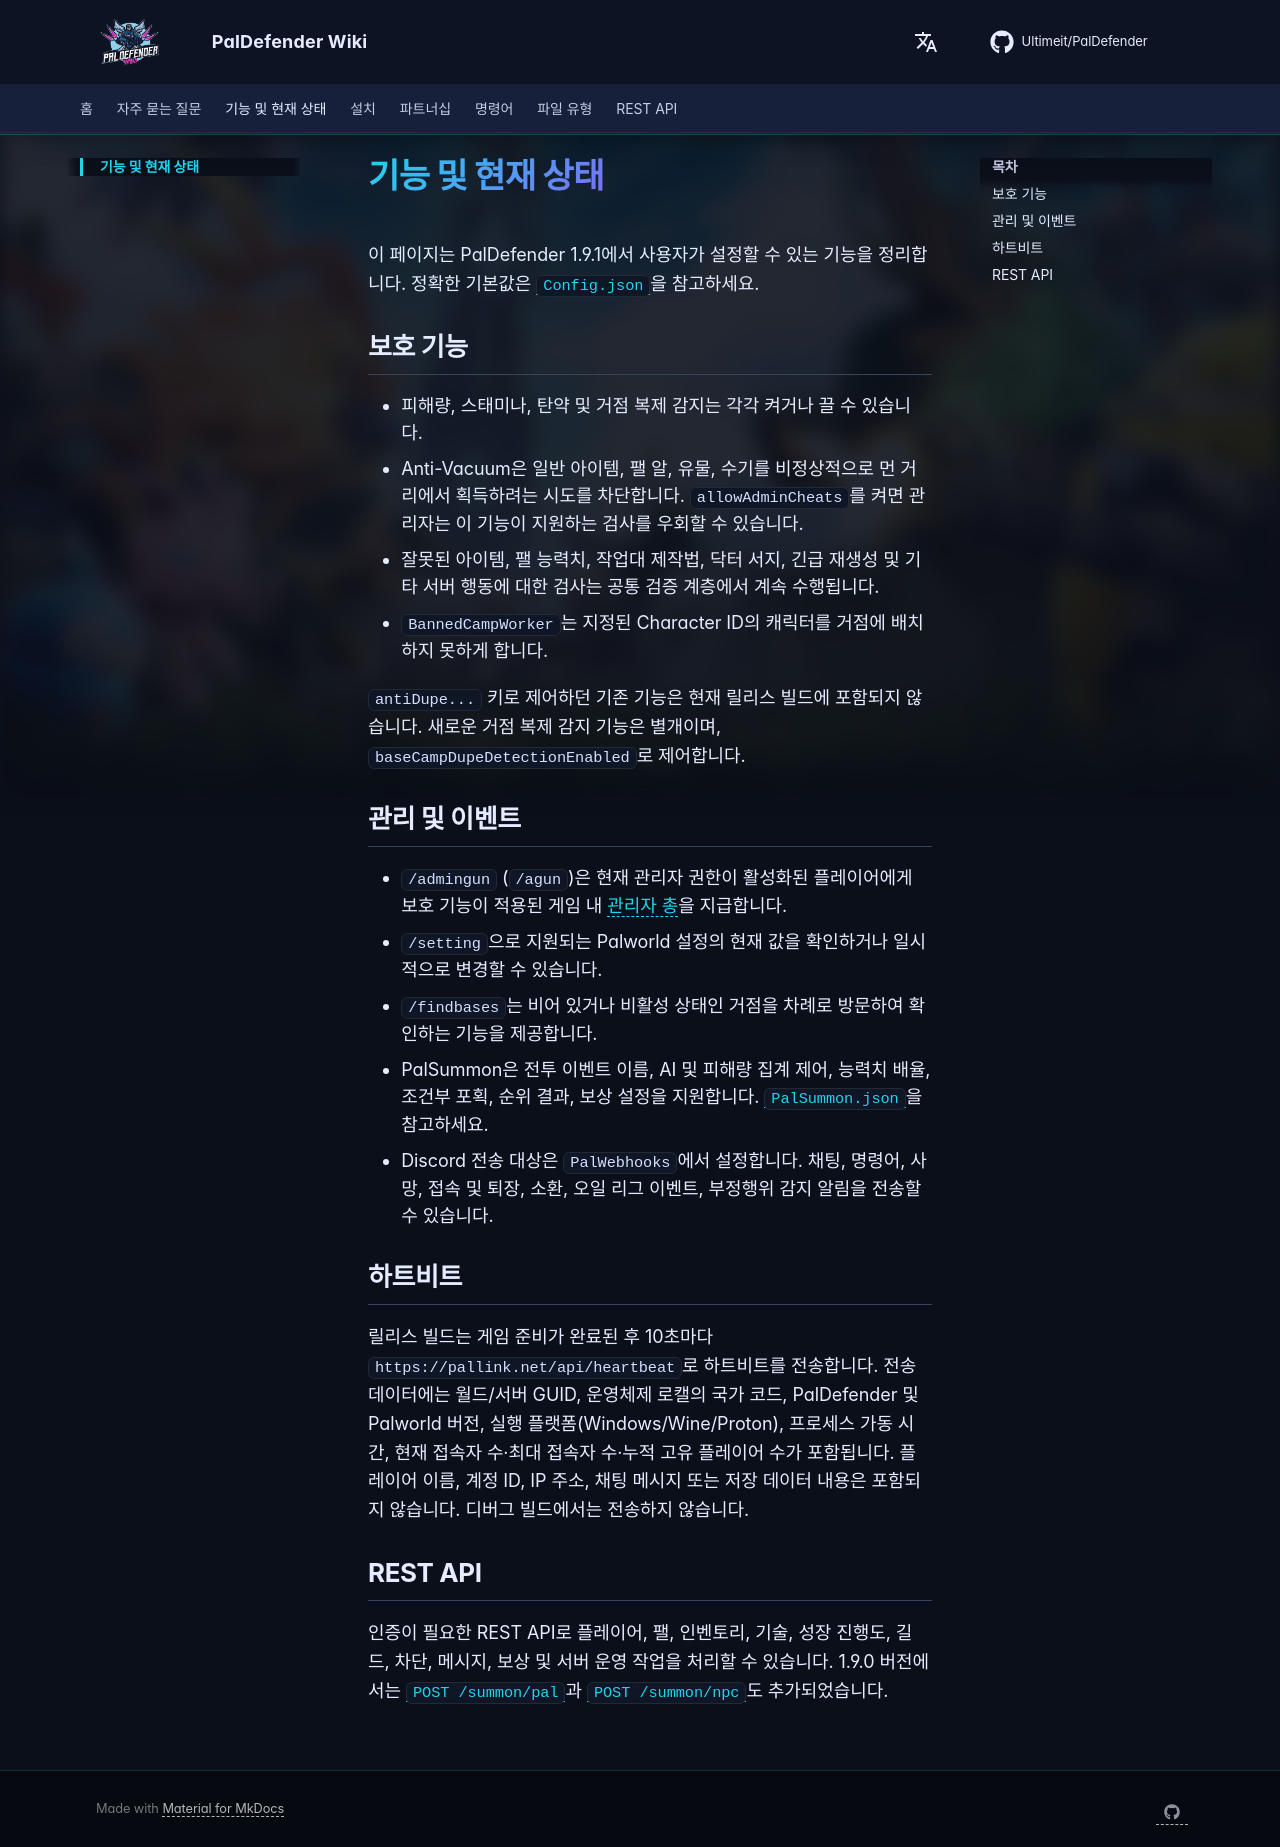

repository: Ultimeit/PalDefender · page: ko/Features/index.html · generator: mkdocs

# 기능 및 현재 상태

이 페이지는 PalDefender 1.9.1에서 사용자가 설정할 수 있는 기능을 정리합니다. 정확한 기본값은 [`Config.json`](./FileTypes/Config.md)을 참고하세요.

## 보호 기능

- 피해량, 스태미나, 탄약 및 거점 복제 감지는 각각 켜거나 끌 수 있습니다.
- Anti-Vacuum은 일반 아이템, 팰 알, 유물, 수기를 비정상적으로 먼 거리에서 획득하려는 시도를 차단합니다. `allowAdminCheats`를 켜면 관리자는 이 기능이 지원하는 검사를 우회할 수 있습니다.
- 잘못된 아이템, 팰 능력치, 작업대 제작법, 닥터 서지, 긴급 재생성 및 기타 서버 행동에 대한 검사는 공통 검증 계층에서 계속 수행됩니다.
- `BannedCampWorker`는 지정된 Character ID의 캐릭터를 거점에 배치하지 못하게 합니다.

`antiDupe...` 키로 제어하던 기존 기능은 현재 릴리스 빌드에 포함되지 않습니다. 새로운 거점 복제 감지 기능은 별개이며, `baseCampDupeDetectionEnabled`로 제어합니다.

## 관리 및 이벤트

- `/admingun` (`/agun`)은 현재 관리자 권한이 활성화된 플레이어에게 보호 기능이 적용된 게임 내 [관리자 총](./Commands/index.md)을 지급합니다.
- `/setting`으로 지원되는 Palworld 설정의 현재 값을 확인하거나 일시적으로 변경할 수 있습니다.
- `/findbases`는 비어 있거나 비활성 상태인 거점을 차례로 방문하여 확인하는 기능을 제공합니다.
- PalSummon은 전투 이벤트 이름, AI 및 피해량 집계 제어, 능력치 배율, 조건부 포획, 순위 결과, 보상 설정을 지원합니다. [`PalSummon.json`](./FileTypes/PalSummon.md)을 참고하세요.
- Discord 전송 대상은 `PalWebhooks`에서 설정합니다. 채팅, 명령어, 사망, 접속 및 퇴장, 소환, 오일 리그 이벤트, 부정행위 감지 알림을 전송할 수 있습니다.

## 하트비트

릴리스 빌드는 게임 준비가 완료된 후 10초마다 `https://pallink.net/api/heartbeat`로 하트비트를 전송합니다. 전송 데이터에는 월드/서버 GUID, 운영체제 로캘의 국가 코드, PalDefender 및 Palworld 버전, 실행 플랫폼(Windows/Wine/Proton), 프로세스 가동 시간, 현재 접속자 수·최대 접속자 수·누적 고유 플레이어 수가 포함됩니다. 플레이어 이름, 계정 ID, IP 주소, 채팅 메시지 또는 저장 데이터 내용은 포함되지 않습니다. 디버그 빌드에서는 전송하지 않습니다.

## REST API

인증이 필요한 REST API로 플레이어, 팰, 인벤토리, 기술, 성장 진행도, 길드, 차단, 메시지, 보상 및 서버 운영 작업을 처리할 수 있습니다. 1.9.0 버전에서는 [`POST /summon/pal`](./RESTAPI/Endpoints/summon-pal.md)과 [`POST /summon/npc`](./RESTAPI/Endpoints/summon-npc.md)도 추가되었습니다.
